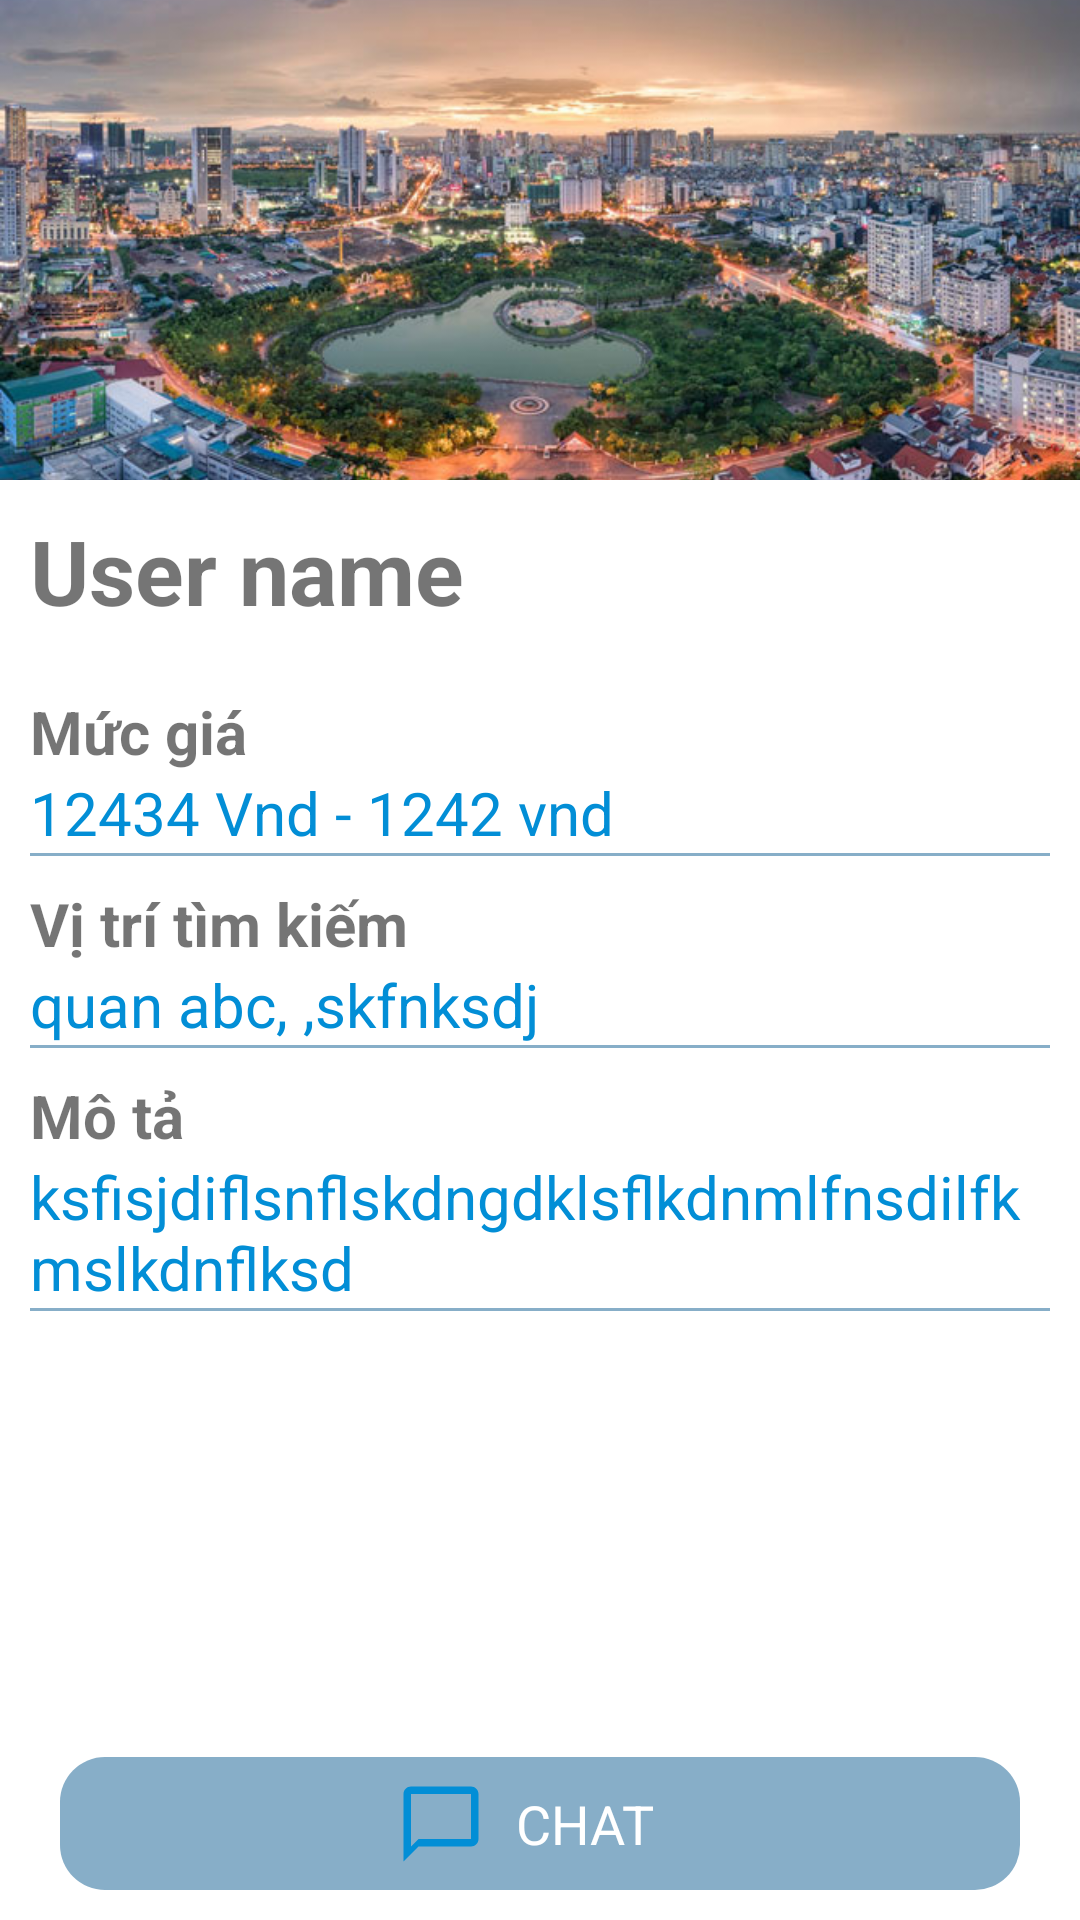

Reconstruct the res/layout file that produces this screen, plus the resources it refers to.
<!-- AndroidManifest.xml: application theme Theme.FinalApplication -->
<!-- res/layout/fragment_post_search_detail.xml -->
<?xml version="1.0" encoding="utf-8"?>
<androidx.constraintlayout.widget.ConstraintLayout xmlns:android="http://schemas.android.com/apk/res/android"
    xmlns:app="http://schemas.android.com/apk/res-auto"
    xmlns:tools="http://schemas.android.com/tools"
    android:layout_width="match_parent"
    android:layout_height="match_parent"
    android:background="@color/white">

    <ImageView
        android:id="@+id/image_avatar"
        android:layout_width="match_parent"
        android:layout_height="@dimen/dp_0"
        android:scaleType="centerCrop"
        android:src="@drawable/image_cau_giay"
        app:layout_constraintHeight_percent="0.25"
        app:layout_constraintTop_toTopOf="parent" />

    <TextView
        android:id="@+id/text_name"
        android:layout_width="match_parent"
        android:layout_height="wrap_content"
        android:layout_marginHorizontal="@dimen/dp_10"
        android:layout_marginTop="@dimen/dp_10"
        android:text="User name"
        android:textSize="@dimen/sp_30"
        android:textStyle="bold"
        app:layout_constraintTop_toBottomOf="@id/image_avatar" />

    <TextView
        android:id="@+id/text1"
        android:layout_width="match_parent"
        android:layout_height="wrap_content"
        android:layout_marginStart="@dimen/dp_10"
        android:layout_marginTop="@dimen/sp_20"
        android:text="Mức giá"
        android:textSize="@dimen/sp_20"
        android:textStyle="bold"
        app:layout_constraintTop_toBottomOf="@id/text_name" />

    <TextView
        android:id="@+id/text_price"
        android:layout_width="match_parent"
        android:layout_height="wrap_content"
        android:layout_marginStart="@dimen/dp_10"
        android:text="12434 Vnd - 1242 vnd"
        android:textColor="@color/Green"
        android:textSize="@dimen/sp_20"
        app:layout_constraintTop_toBottomOf="@id/text1" />

    <View
        android:layout_width="match_parent"
        android:layout_height="1dp"
        android:layout_marginHorizontal="@dimen/dp_10"
        android:background="@color/Green_3A"
        app:layout_constraintTop_toBottomOf="@id/text_price" />

    <TextView
        android:id="@+id/text2"
        android:layout_width="match_parent"
        android:layout_height="wrap_content"
        android:layout_marginStart="@dimen/dp_10"
        android:layout_marginTop="@dimen/dp_10"
        android:text="Vị trí tìm kiếm"
        android:textSize="@dimen/sp_20"
        android:textStyle="bold"
        app:layout_constraintTop_toBottomOf="@id/text_price" />

    <TextView
        android:id="@+id/text_address"
        android:layout_width="match_parent"
        android:layout_height="wrap_content"
        android:layout_marginHorizontal="@dimen/dp_10"
        android:text="quan abc, ,skfnksdj"
        android:textColor="@color/Green"
        android:textSize="@dimen/sp_20"
        app:layout_constraintTop_toBottomOf="@id/text2" />

    <View
        android:layout_width="match_parent"
        android:layout_height="1dp"
        android:layout_marginHorizontal="@dimen/dp_10"
        android:background="@color/Green_3A"
        app:layout_constraintTop_toBottomOf="@id/text_address" />

    <TextView
        android:id="@+id/text3"
        android:layout_width="match_parent"
        android:layout_height="wrap_content"
        android:layout_marginStart="@dimen/dp_10"
        android:layout_marginTop="@dimen/dp_10"
        android:text="Mô tả"
        android:textSize="@dimen/dp_20"
        android:textStyle="bold"
        app:layout_constraintTop_toBottomOf="@id/text_address" />

    <TextView
        android:id="@+id/text_description"
        android:layout_width="match_parent"
        android:layout_height="wrap_content"
        android:layout_marginHorizontal="@dimen/dp_10"
        android:text="ksfisjdiflsnflskdngdklsflkdnmlfnsdilfkmslkdnflksd"
        android:textColor="@color/Green"
        android:textSize="@dimen/sp_20"
        app:layout_constraintTop_toBottomOf="@id/text3" />

    <View
        android:layout_width="match_parent"
        android:layout_height="1dp"
        android:layout_marginHorizontal="@dimen/dp_10"
        android:background="@color/Green_3A"
        app:layout_constraintTop_toBottomOf="@id/text_description" />

    <androidx.constraintlayout.widget.ConstraintLayout
        android:id="@+id/button_chat"
        android:layout_width="match_parent"
        android:layout_height="wrap_content"
        android:layout_marginHorizontal="@dimen/dp_20"
        android:layout_marginBottom="@dimen/dp_10"
        android:background="@drawable/bg_green3a_border_15dp"
        app:layout_constraintBottom_toBottomOf="parent"
        tools:layout_editor_absoluteX="20dp">

        <TextView
            android:id="@+id/textView4"
            android:layout_width="wrap_content"
            android:layout_height="match_parent"
            android:padding="@dimen/dp_10"
            android:text="CHAT"
            android:textColor="@color/white"
            android:textSize="@dimen/sp_18"
            app:layout_constraintEnd_toEndOf="parent"
            app:layout_constraintHorizontal_bias="0.5"
            app:layout_constraintStart_toEndOf="@+id/imageView2" />

        <ImageView
            android:id="@+id/imageView2"
            android:layout_width="wrap_content"
            android:layout_height="wrap_content"
            android:src="@drawable/ic_chat_24"
            app:layout_constraintBottom_toBottomOf="parent"
            app:layout_constraintEnd_toStartOf="@+id/textView4"
            app:layout_constraintHorizontal_bias="0.5"
            app:layout_constraintHorizontal_chainStyle="packed"
            app:layout_constraintStart_toStartOf="parent"
            app:layout_constraintTop_toTopOf="parent" />
    </androidx.constraintlayout.widget.ConstraintLayout>
</androidx.constraintlayout.widget.ConstraintLayout>
<!-- resources referenced by this layout -->
<resources>
  <color name="Green">#028ED6</color>
  <color name="Green_3A">#87AEC8</color>
  <color name="white">#FFFFFFFF</color>
  <dimen name="dp_0">0dp</dimen>
  <dimen name="dp_10">10dp</dimen>
  <dimen name="dp_20">20dp</dimen>
  <dimen name="sp_18">18sp</dimen>
  <dimen name="sp_20">20sp</dimen>
  <dimen name="sp_30">30sp</dimen>
  <!-- drawable bg_green3a_border_15dp (drawable) -->
  <?xml version="1.0" encoding="utf-8"?>
  <shape xmlns:android="http://schemas.android.com/apk/res/android">
      <solid android:color="@color/Green_3A" />
      <corners android:radius="15dp" />
  </shape>
  <!-- drawable ic_chat_24 (drawable) -->
  <vector android:height="30dp" android:tint="#028ED6"
      android:viewportHeight="24" android:viewportWidth="24"
      android:width="30dp" xmlns:android="http://schemas.android.com/apk/res/android">
      <path android:fillColor="@android:color/white" android:pathData="M20,2L4,2c-1.1,0 -2,0.9 -2,2v18l4,-4h14c1.1,0 2,-0.9 2,-2L22,4c0,-1.1 -0.9,-2 -2,-2zM20,16L6,16l-2,2L4,4h16v12z"/>
  </vector>
  <!-- drawable image_cau_giay: jpeg bitmap (drawable, 98099 bytes) -->
  <style name="Theme.FinalApplication" parent="Theme.AppCompat.Light.NoActionBar">
          
          <item name="colorPrimary">#FFFFFF</item>
          <item name="colorPrimaryVariant">@color/purple_700</item>
          <item name="colorOnPrimary">@color/white</item>
          
          <item name="colorSecondary">@color/teal_200</item>
          <item name="colorSecondaryVariant">@color/teal_700</item>
          <item name="colorOnSecondary">@color/black</item>
          
          <item name="android:statusBarColor" tools:targetApi="l">@color/Green_3A</item>
          
      </style>
  <color name="purple_700">#FF3700B3</color>
  <color name="teal_200">#FF03DAC5</color>
  <color name="teal_700">#FF018786</color>
  <color name="black">#FF000000</color>
</resources>
